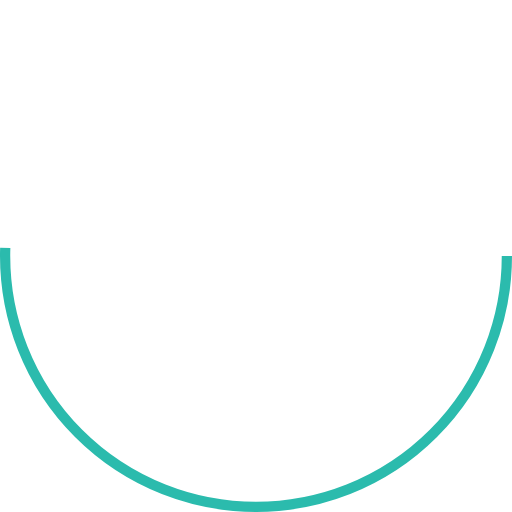
t = 0.00 s
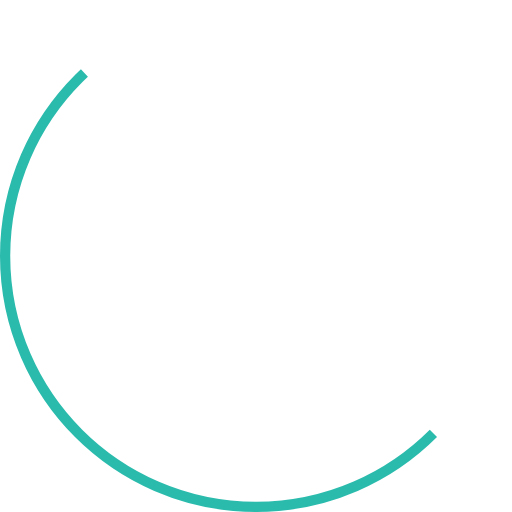
t = 0.13 s
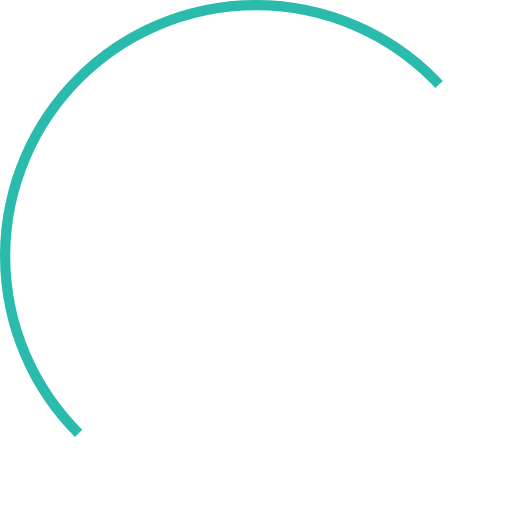
t = 0.38 s
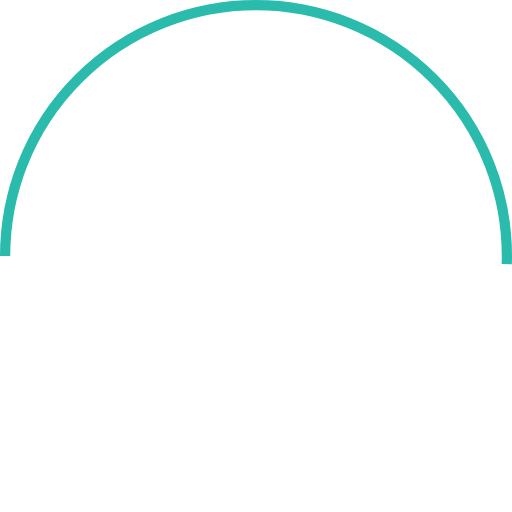
t = 0.50 s
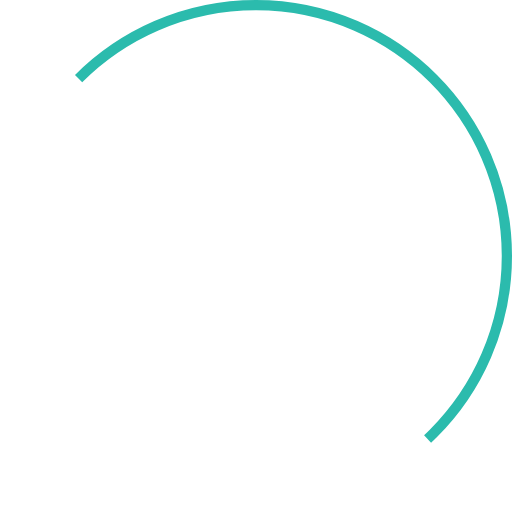
t = 0.63 s
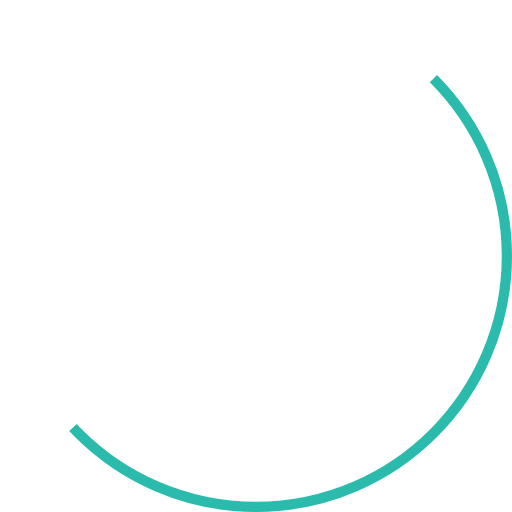
t = 0.88 s

The animated SVG that drew these frames (rendered in a browser with its animation timeline set to each time). Animation: 1 SMIL element (animateTransform=1); one cycle of 1.00 s, repeats indefinitely.

<?xml version="1.0" encoding="utf-8"?><svg width='110px' height='110px' xmlns="http://www.w3.org/2000/svg" viewBox="0 0 100 100" preserveAspectRatio="xMidYMid" class="uil-ring"><rect x="0" y="0" width="100" height="100" fill="none" class="bk"></rect><circle cx="50" cy="50" r="49" stroke-dasharray="155.47742042615886 152.39865962564085" stroke="#2bbbad" fill="none" stroke-width="2"><animateTransform attributeName="transform" type="rotate" values="0 50 50;180 50 50;360 50 50;" keyTimes="0;0.5;1" dur="1s" repeatCount="indefinite" begin="0s"></animateTransform></circle></svg>
